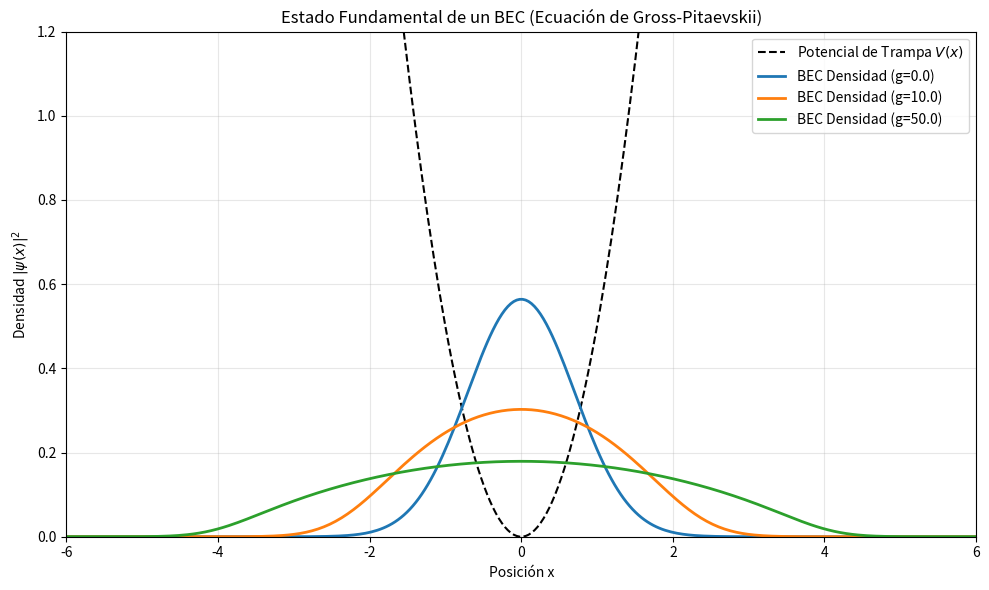

The matplotlib source for this figure:
%matplotlib inline
import numpy as np
import matplotlib.pyplot as plt

# Parámetros del grid y de simulación
N = 512
x_max = 10.0
x = np.linspace(-x_max, x_max, N)
dx = x[1] - x[0]
dt = 0.005  # Paso de tiempo imaginario
steps = 2000

# Potencial Armónico de la Trampa Magnética
V = 0.5 * x**2

# Fuerza de interacción entre átomos (parámetro no lineal g)
# g > 0 implica repulsión (ensanchamiento del condensado)
g_values = [0.0, 10.0, 50.0]

plt.figure(figsize=(10, 6))
plt.plot(x, V, 'k--', label='Potencial de Trampa $V(x)$')

for g in g_values:
    # Estado inicial gaussiano de prueba
    psi = np.exp(-0.5 * x**2)
    psi /= np.sqrt(np.sum(np.abs(psi)**2) * dx)
    
    # Evolución en tiempo imaginario (psi -> exp(-H*tau) psi)
    # Utilizamos el método Split-Step Fourier
    k = np.fft.fftfreq(N, d=dx) * 2 * np.pi
    T_op = np.exp(-0.5 * k**2 * dt)
    
    for _ in range(steps):
        # Medio paso espacial (Potencial + Interacción no lineal)
        V_eff = V + g * np.abs(psi)**2
        psi *= np.exp(-0.5 * V_eff * dt)
        
        # Paso en el espacio de momentos (Energía cinética)
        psi = np.fft.fft(psi)
        psi *= T_op
        psi = np.fft.ifft(psi)
        
        # Medio paso espacial restante
        V_eff = V + g * np.abs(psi)**2
        psi *= np.exp(-0.5 * V_eff * dt)
        
        # Renormalización obligatoria en tiempo imaginario
        psi /= np.sqrt(np.sum(np.abs(psi)**2) * dx)
        
    densidad = np.abs(psi)**2
    plt.plot(x, densidad, lw=2, label=f'BEC Densidad (g={g})')

plt.xlim(-6, 6)
plt.ylim(0, 1.2)
plt.xlabel('Posición x')
plt.ylabel('Densidad $|\psi(x)|^2$')
plt.title('Estado Fundamental de un BEC (Ecuación de Gross-Pitaevskii)')
plt.legend()
plt.grid(alpha=0.3)
plt.tight_layout()
# plt.show()
